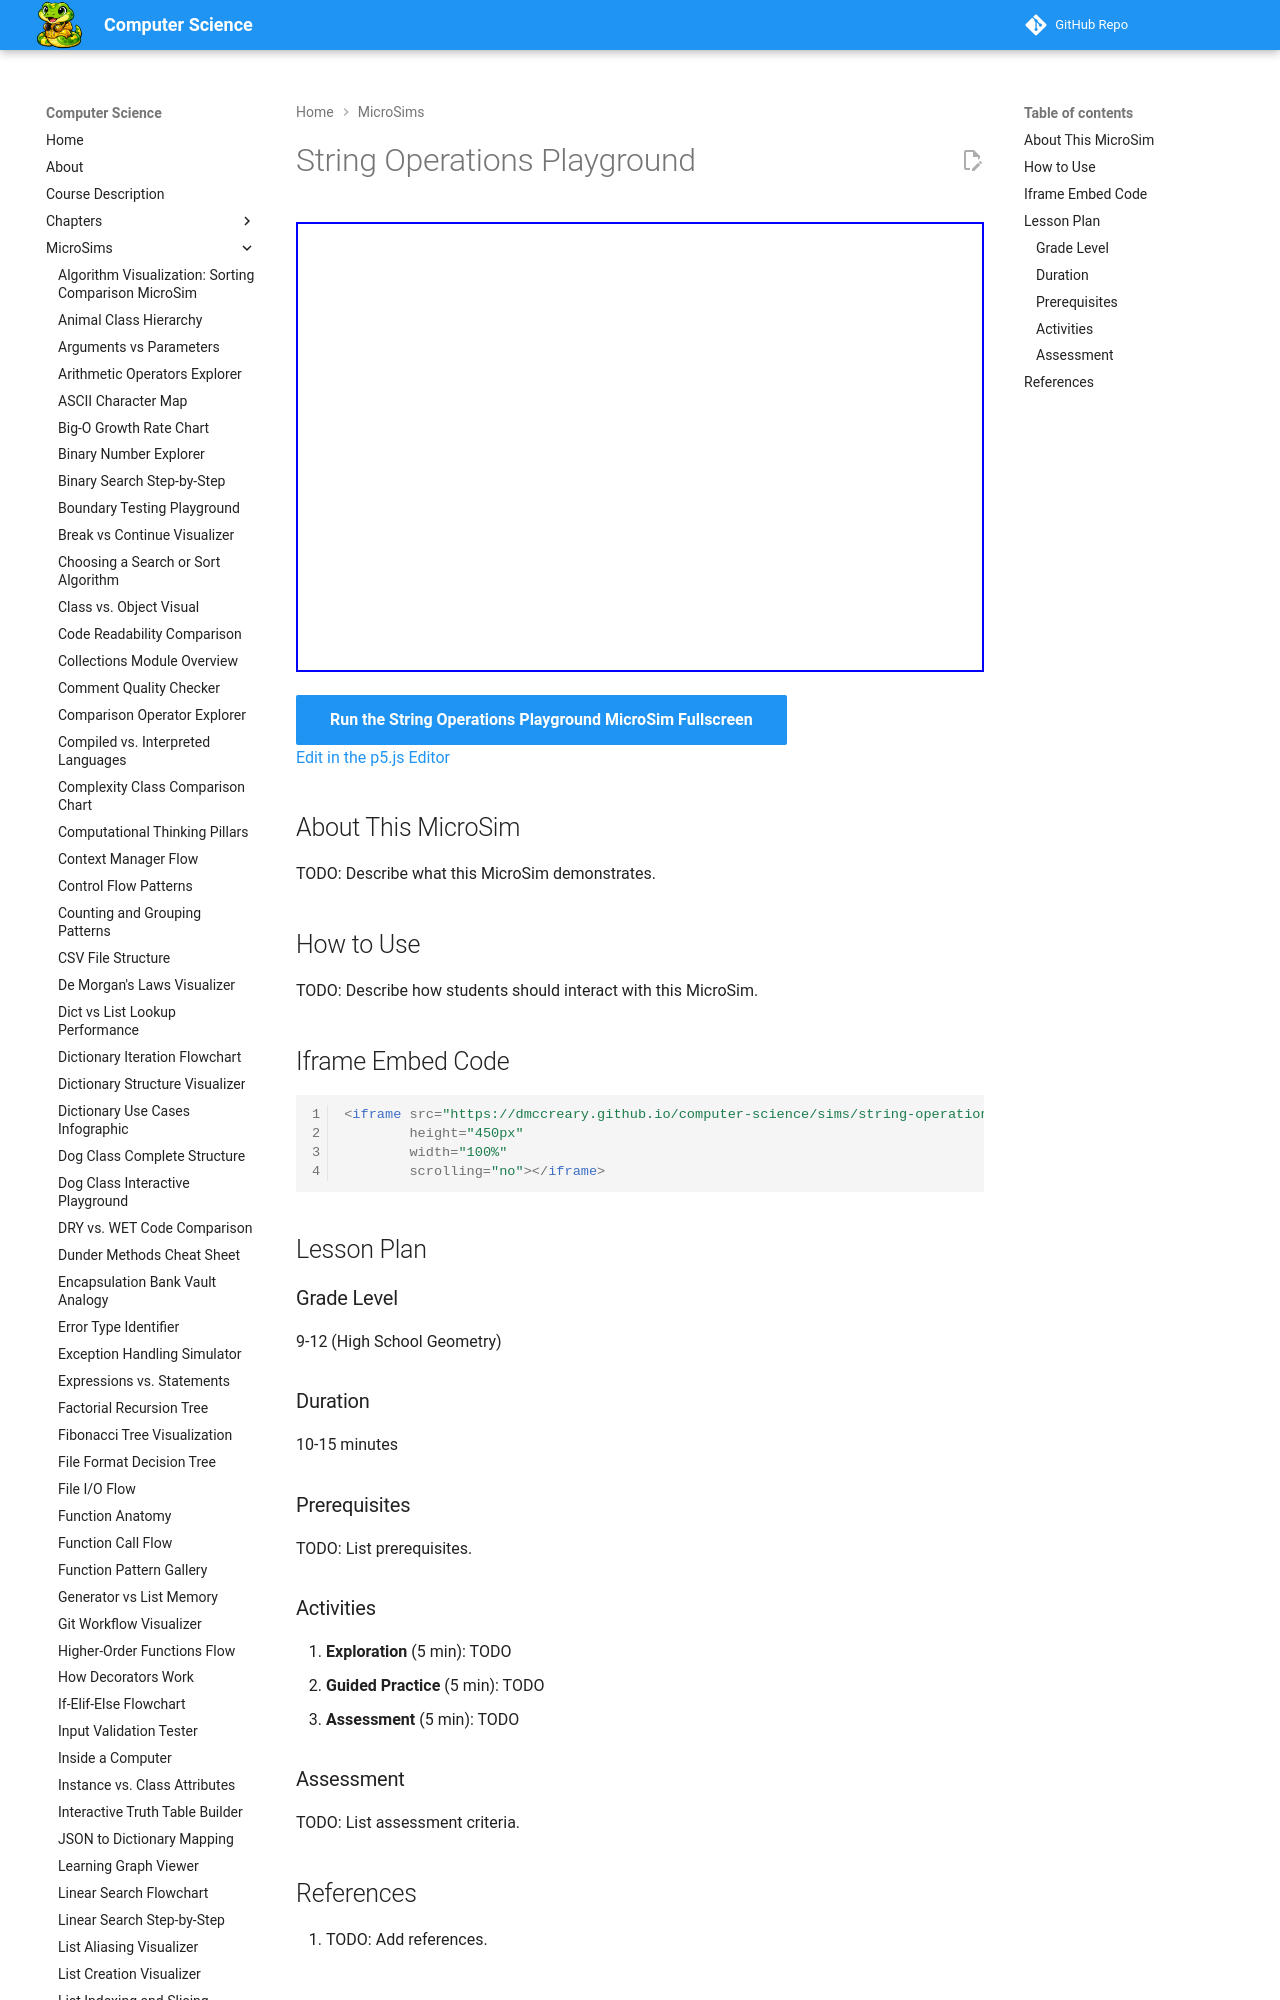

repository: dmccreary/computer-science · page: sims/string-operations/index.html · generator: mkdocs

---
title: String Operations Playground
description: Interactive p5.js MicroSim for string operations playground.
image: /sims/string-operations/string-operations.png
og:image: /sims/string-operations/string-operations.png
twitter:image: /sims/string-operations/string-operations.png
social:
   cards: false
quality_score: 0
---

# String Operations Playground

<iframe src="main.html" height="450px" width="100%" scrolling="no"></iframe>

[Run the String Operations Playground MicroSim Fullscreen](./main.html){ .md-button .md-button--primary }
<br/>
[Edit in the p5.js Editor](https://editor.p5js.org/)
